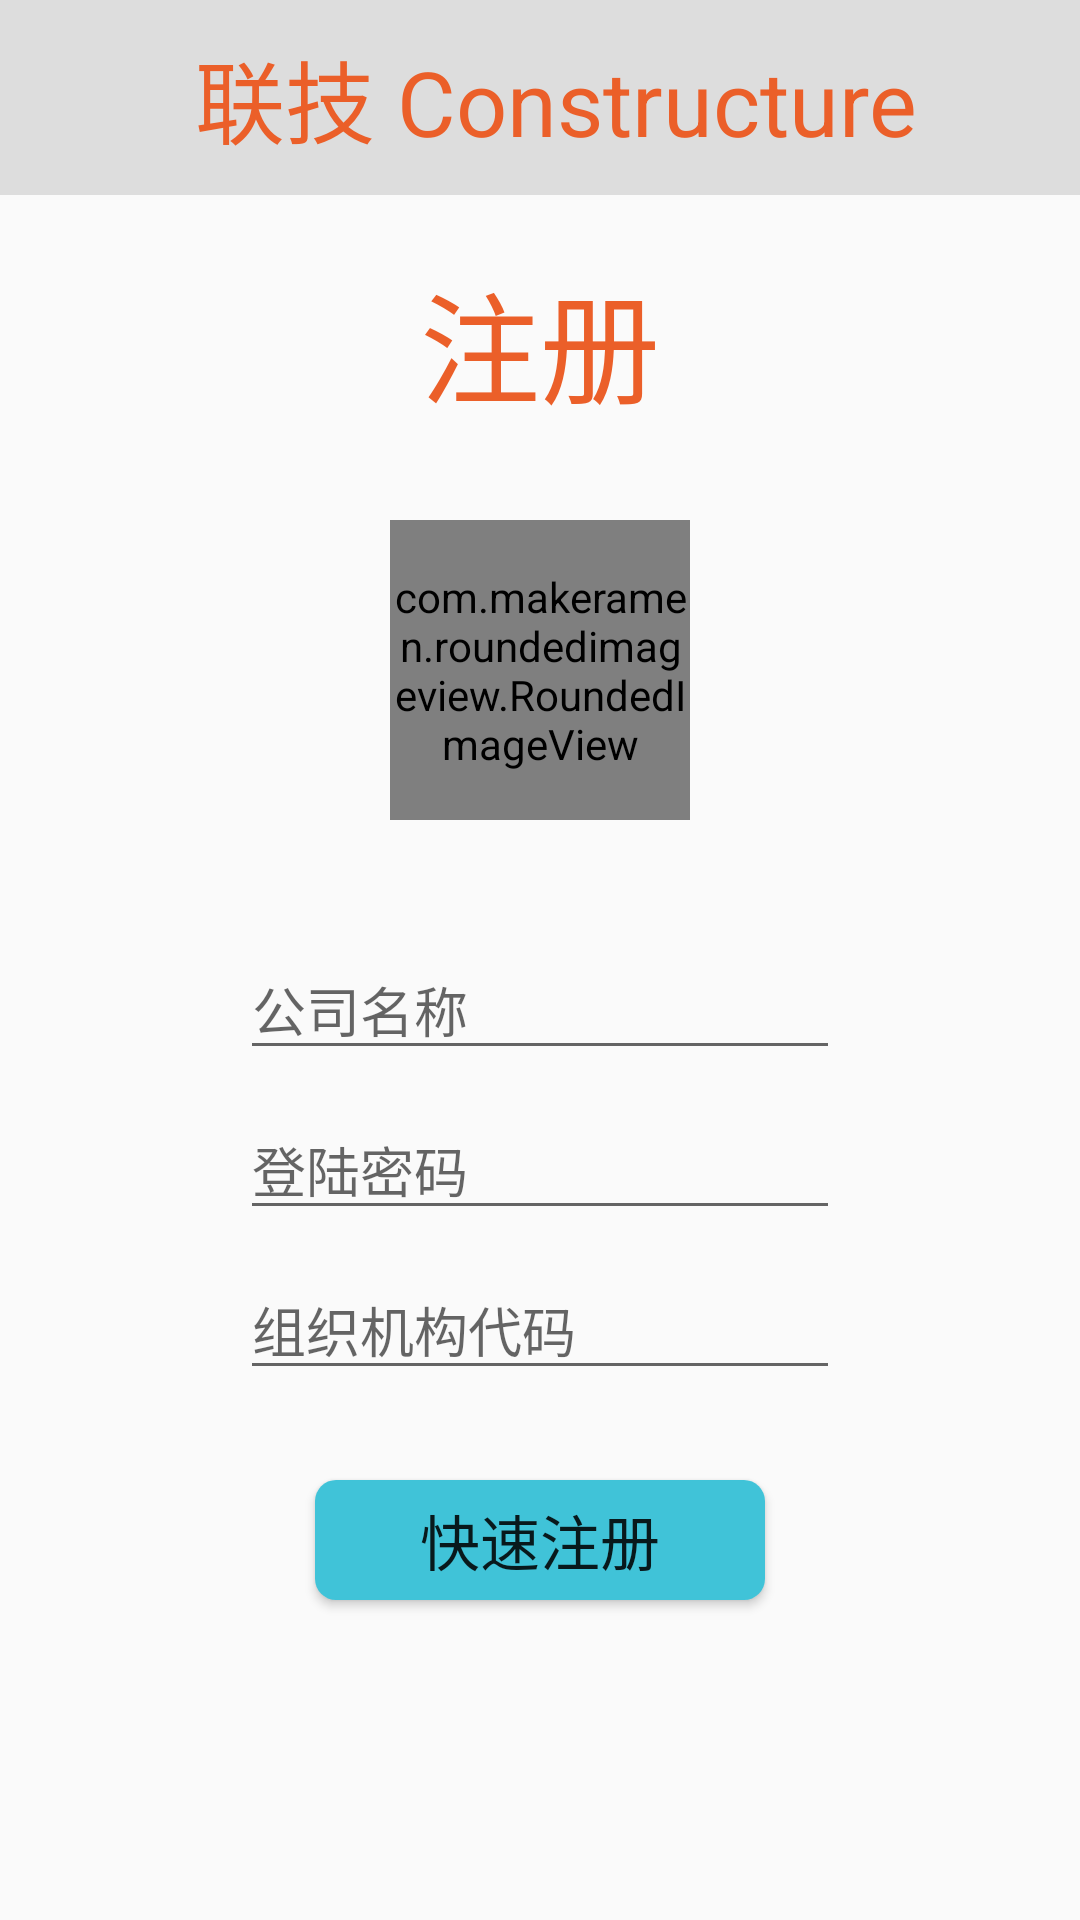

Here is an Android app screen rendered from its layout file. Give the layout XML and the strings, colors and styles it references.
<!-- AndroidManifest.xml: application theme AppTheme -->
<!-- res/layout/registre_team.xml -->
<?xml version="1.0" encoding="utf-8"?>
<LinearLayout xmlns:android="http://schemas.android.com/apk/res/android"
    android:layout_width="match_parent"
    android:layout_height="match_parent"
    xmlns:app="http://schemas.android.com/apk/res-auto"
    android:orientation="vertical">
    <LinearLayout
        android:layout_width="match_parent"
        android:layout_height="65dp"
        android:background="@color/grey">
        <TextView
            android:layout_width="wrap_content"
            android:layout_height="wrap_content"
            android:textSize="30sp"
            android:layout_gravity="center"
            android:textColor="@color/orange"
            android:text="联技 Constructure"
            android:layout_marginLeft="65dp" />
    </LinearLayout>
    <TextView
        android:layout_width="wrap_content"
        android:layout_height="wrap_content"
        android:textColor="@color/orange"
        android:textSize="40sp"
        android:text="@string/registre"
        android:layout_gravity="center_horizontal"
        android:layout_marginTop="20dp"/>

    <com.makeramen.roundedimageview.RoundedImageView
        android:layout_width="100dp"
        android:layout_height="100dp"
        android:layout_gravity="center"
        android:layout_marginTop="30dp"
        android:layout_marginBottom="30dp"
        app:riv_border_color="@color/cyan"
        app:riv_border_width="2dp"
        app:riv_corner_radius="10dp"
        app:riv_mutate_background="true"
        app:riv_oval="true"
        android:background="@drawable/image"
        android:id="@+id/registre_team_image"
        />

    <EditText
        android:layout_width="match_parent"
        android:layout_height="wrap_content"
        android:hint="公司名称"
        android:singleLine="true"
        android:layout_marginLeft="80dp"
        android:layout_marginRight="80dp"
        android:layout_marginTop="10dp"
        android:id="@+id/registre_team_name"/>
    <EditText
        android:layout_width="match_parent"
        android:layout_height="wrap_content"
        android:hint="登陆密码"
        android:singleLine="true"
        android:layout_marginLeft="80dp"
        android:layout_marginRight="80dp"
        android:layout_marginTop="10dp"
        android:id="@+id/registre_team_psw"
        android:inputType="numberPassword"/>
    <EditText
        android:layout_width="match_parent"
        android:layout_height="wrap_content"
        android:hint="组织机构代码"
        android:singleLine="true"
        android:layout_marginLeft="80dp"
        android:layout_marginRight="80dp"
        android:layout_marginTop="10dp"
        android:id="@+id/registre_team_number"/>
    <Button
        android:layout_width="150dp"
        android:layout_height="40dp"
        android:background="@drawable/button"
        android:layout_gravity="center_horizontal"
        android:layout_marginTop="30dp"
        android:textSize="20sp"
        android:text="快速注册"
        android:id="@+id/registre_team"/>

</LinearLayout>
<!-- resources referenced by this layout -->
<resources>
  <color name="cyan">#40C3D8</color>
  <color name="grey">#DDDDDD</color>
  <color name="orange">#EB5F29</color>
  <!-- drawable button (drawable) -->
  <?xml version="1.0" encoding="utf-8"?>
  <shape xmlns:android="http://schemas.android.com/apk/res/android">
      <corners android:radius="7dp"/>
      <solid android:color="@color/cyan">
  
      </solid>
  </shape>
  <!-- drawable image: png bitmap (drawable, 17125 bytes) -->
  <string name="registre">注册</string>
  <style name="AppTheme" parent="Theme.AppCompat.Light.NoActionBar">
          
          <item name="colorPrimary">@color/colorPrimary</item>
          <item name="colorPrimaryDark">@color/orange</item>
          <item name="colorAccent">@color/orange</item>
      </style>
  <color name="colorPrimary">#3F51B5</color>
</resources>
